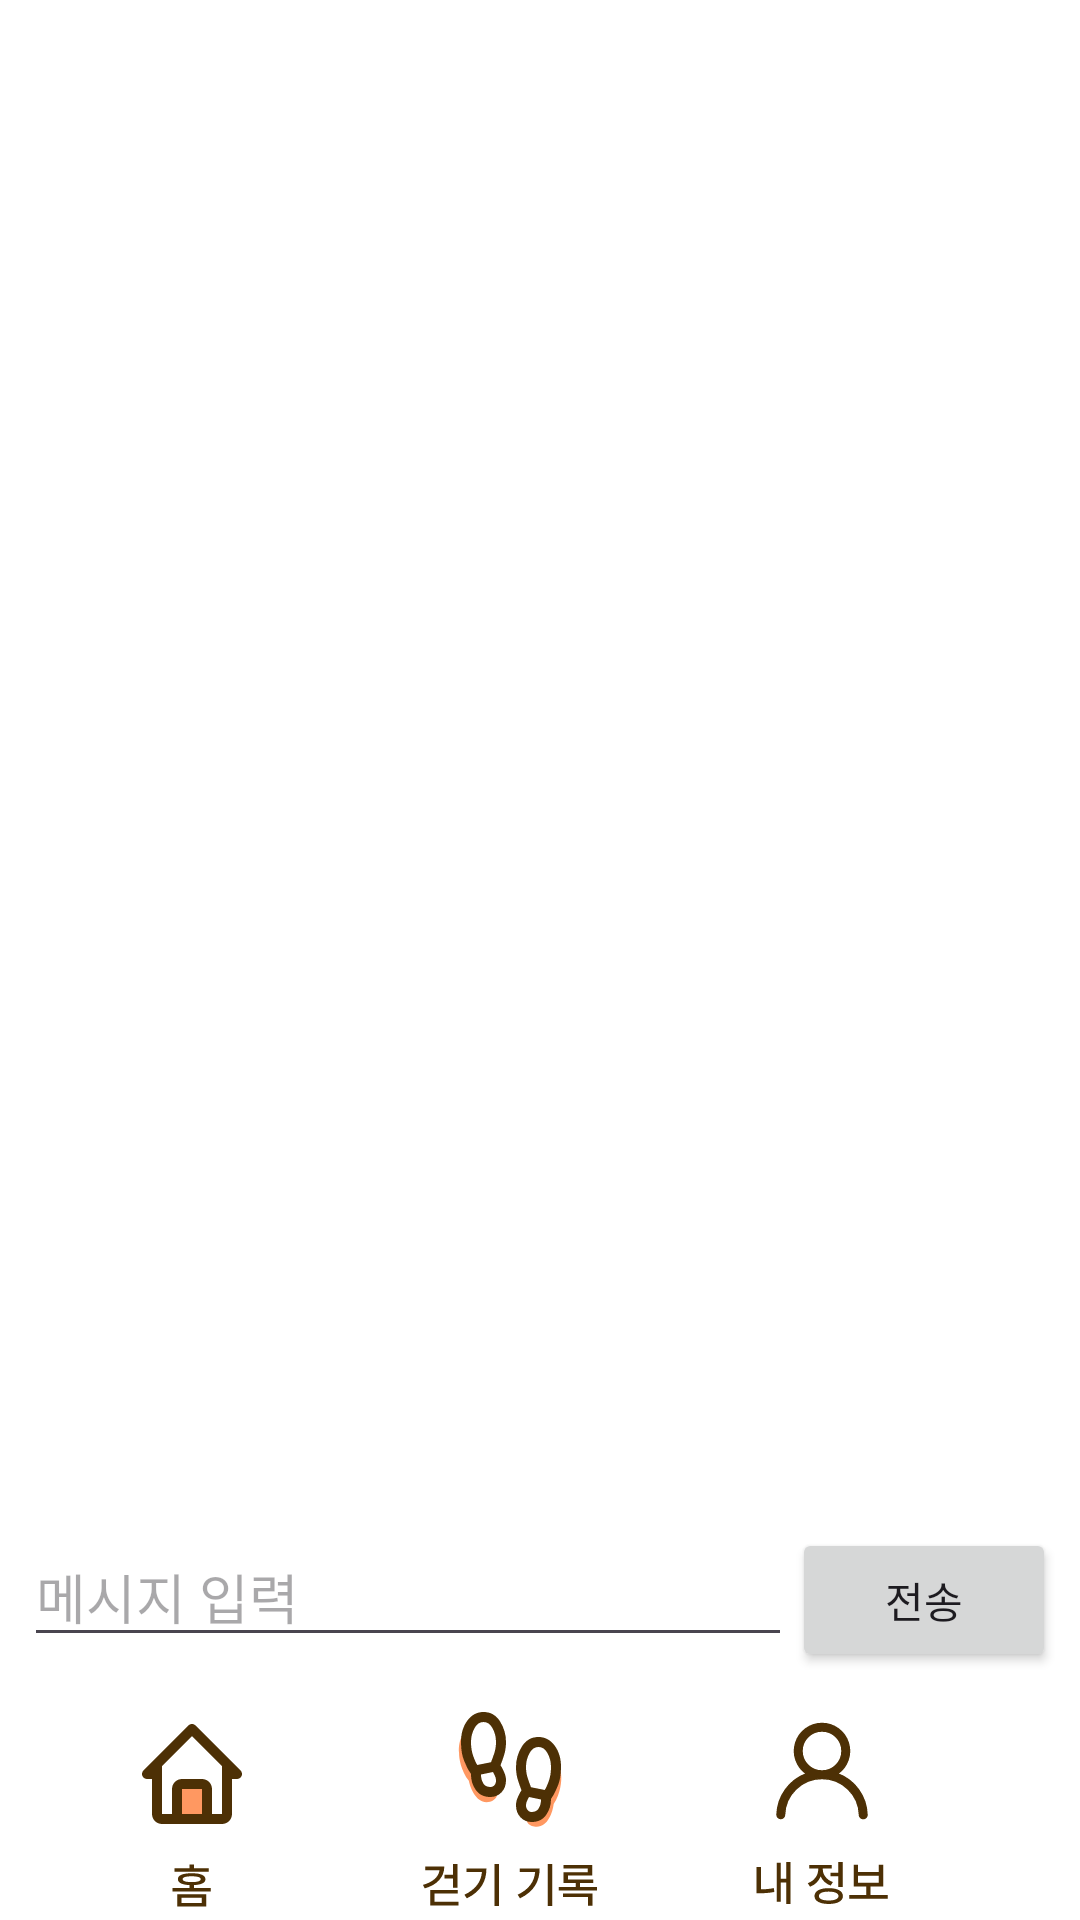

Here is an Android app screen rendered from its layout file. Give the layout XML and the strings, colors and styles it references.
<!-- AndroidManifest.xml: application theme Theme.YouLiveAlone -->
<!-- res/layout/chatbot.xml -->
<androidx.constraintlayout.widget.ConstraintLayout xmlns:android="http://schemas.android.com/apk/res/android"
    xmlns:app="http://schemas.android.com/apk/res-auto"
    xmlns:tools="http://schemas.android.com/tools"
    android:layout_width="match_parent"
    android:layout_height="match_parent"
    android:background="@android:color/white">

    
    <LinearLayout
        android:id="@+id/messageLayout"
        android:layout_width="0dp"
        android:layout_height="0dp"
        android:orientation="vertical"
        android:padding="8dp"
        app:layout_constraintTop_toTopOf="parent"
        app:layout_constraintBottom_toTopOf="@id/materialToolbar"
        app:layout_constraintStart_toStartOf="parent"
        app:layout_constraintEnd_toEndOf="parent">

        <androidx.recyclerview.widget.RecyclerView
            android:id="@+id/recyclerView"
            android:layout_width="match_parent"
            android:layout_height="0dp"
            android:layout_weight="1" />

        <LinearLayout
            android:layout_width="match_parent"
            android:layout_height="wrap_content"
            android:orientation="horizontal">

            <EditText
                android:id="@+id/editTextMessage"
                android:layout_width="0dp"
                android:layout_weight="1"
                android:layout_height="wrap_content"
                android:hint="메시지 입력" />

            <Button
                android:id="@+id/buttonSend"
                android:layout_width="wrap_content"
                android:layout_height="wrap_content"
                android:text="전송" />
        </LinearLayout>
    </LinearLayout>

    <com.google.android.material.appbar.MaterialToolbar
        android:id="@+id/materialToolbar"
        android:layout_width="418dp"
        android:layout_height="75dp"
        android:background="@color/white"
        android:minHeight="?attr/actionBarSize"
        android:theme="?attr/actionBarTheme"
        app:layout_constraintBottom_toBottomOf="parent"
        app:layout_constraintEnd_toEndOf="parent"
        app:layout_constraintHorizontal_bias="0.0"
        app:layout_constraintStart_toStartOf="parent"
        app:layout_constraintTop_toTopOf="parent"
        app:layout_constraintVertical_bias="1.0" />

    <ImageButton
        android:id="@+id/home"
        android:layout_width="wrap_content"
        android:layout_height="wrap_content"
        android:layout_marginStart="44dp"
        app:layout_constraintBottom_toBottomOf="parent"
        app:layout_constraintStart_toStartOf="parent"
        app:layout_constraintTop_toTopOf="@+id/materialToolbar"
        app:layout_constraintVertical_bias="0.631"
        android:background="@drawable/navigation_home_button"/>

    <ImageButton
        android:id="@+id/mypage"
        android:layout_width="wrap_content"
        android:layout_height="wrap_content"
        android:layout_marginEnd="64dp"
        app:layout_constraintBottom_toBottomOf="parent"
        app:layout_constraintEnd_toEndOf="parent"
        app:layout_constraintTop_toTopOf="@+id/materialToolbar"
        app:layout_constraintVertical_bias="0.631"
        android:background="@drawable/navigation_mypage_button"/>

    <ImageView
        android:id="@+id/foots"
        android:layout_width="wrap_content"
        android:layout_height="wrap_content"
        android:background="@drawable/navigation_foot_button"
        app:layout_constraintBottom_toBottomOf="parent"
        app:layout_constraintEnd_toStartOf="@+id/mypage"
        app:layout_constraintHorizontal_bias="0.518"
        app:layout_constraintStart_toEndOf="@+id/home"
        app:layout_constraintTop_toTopOf="@+id/materialToolbar" />

</androidx.constraintlayout.widget.ConstraintLayout>
<!-- resources referenced by this layout -->
<resources>
  <color name="white">#FFFFFFFF</color>
  <!-- drawable navigation_foot_button: vector/xml drawable (drawable, 4598 chars, omitted) -->
  <!-- drawable navigation_home_button (drawable) -->
  <vector xmlns:android="http://schemas.android.com/apk/res/android"
      android:width="40dp"
      android:height="65dp"
      android:viewportWidth="40"
      android:viewportHeight="65">
    <path
        android:pathData="M24.719,60.109V64.156H15.047V60.109H24.719ZM16.516,61.25V63.016H23.281V61.25H16.516ZM25.563,51.438V52.578H14.172V51.438H19.156V50.141H20.641V51.438H25.563ZM19.891,53.078C22.844,53.078 24.484,53.75 24.484,55.063C24.484,56.258 23.117,56.922 20.641,57.031V57.984H26.281V59.156H13.516V57.984H19.156V57.031C16.68,56.922 15.281,56.258 15.297,55.063C15.281,53.75 16.953,53.078 19.891,53.078ZM19.891,54.094C17.938,54.109 16.875,54.422 16.875,55.063C16.875,55.688 17.938,56.031 19.891,56.031C21.859,56.031 22.906,55.688 22.906,55.063C22.906,54.422 21.859,54.109 19.891,54.094Z"
        android:fillColor="#4D3005"/>
    <path
        android:pathData="M15,23.333h10v11.667h-10z"
        android:fillColor="#FF9861"/>
    <path
        android:pathData="M5,21.667H6.667V33.333C6.667,35.172 8.162,36.667 10,36.667H30C31.838,36.667 33.333,35.172 33.333,33.333V21.667H35C35.33,21.667 35.652,21.569 35.926,21.386C36.2,21.203 36.413,20.942 36.54,20.638C36.666,20.333 36.699,19.998 36.634,19.675C36.57,19.352 36.411,19.055 36.178,18.822L21.178,3.822C20.866,3.509 20.442,3.334 20,3.334C19.558,3.334 19.134,3.509 18.822,3.822L3.822,18.822C3.589,19.055 3.43,19.352 3.366,19.675C3.301,19.998 3.334,20.333 3.461,20.638C3.587,20.942 3.8,21.203 4.074,21.386C4.348,21.569 4.67,21.667 5,21.667ZM16.667,33.333V25H23.333V33.333H16.667ZM20,7.357L30,17.357V25L30.002,33.333H26.667V25C26.667,23.162 25.172,21.667 23.333,21.667H16.667C14.828,21.667 13.333,23.162 13.333,25V33.333H10V17.357L20,7.357Z"
        android:fillColor="#4D3005"/>
  </vector>
  <!-- drawable navigation_mypage_button: vector/xml drawable (drawable, 2926 chars, omitted) -->
  <style name="Theme.YouLiveAlone" parent="Base.Theme.YouLiveAlone" />
  <style name="Base.Theme.YouLiveAlone" parent="Theme.Material3.DayNight.NoActionBar">
          
          
      </style>
</resources>
